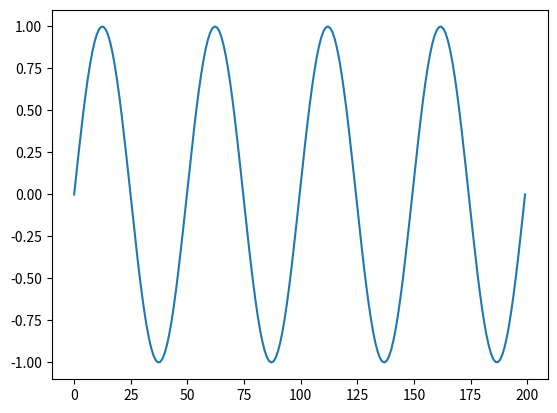

Write the Python code that produced this figure.
import matplotlib.pyplot as plt
import numpy as np


def generate_sine_wave (frequency, amplitude, duration, sampling_rate): 
    t = np.linspace(0, duration, int(sampling_rate * duration))
    signal = amplitude * np.sin(2 * np.pi * frequency * t)
    return signal

sine_wave = generate_sine_wave (2, 1, 2, 100)

print (sine_wave)
plt.plot(sine_wave)